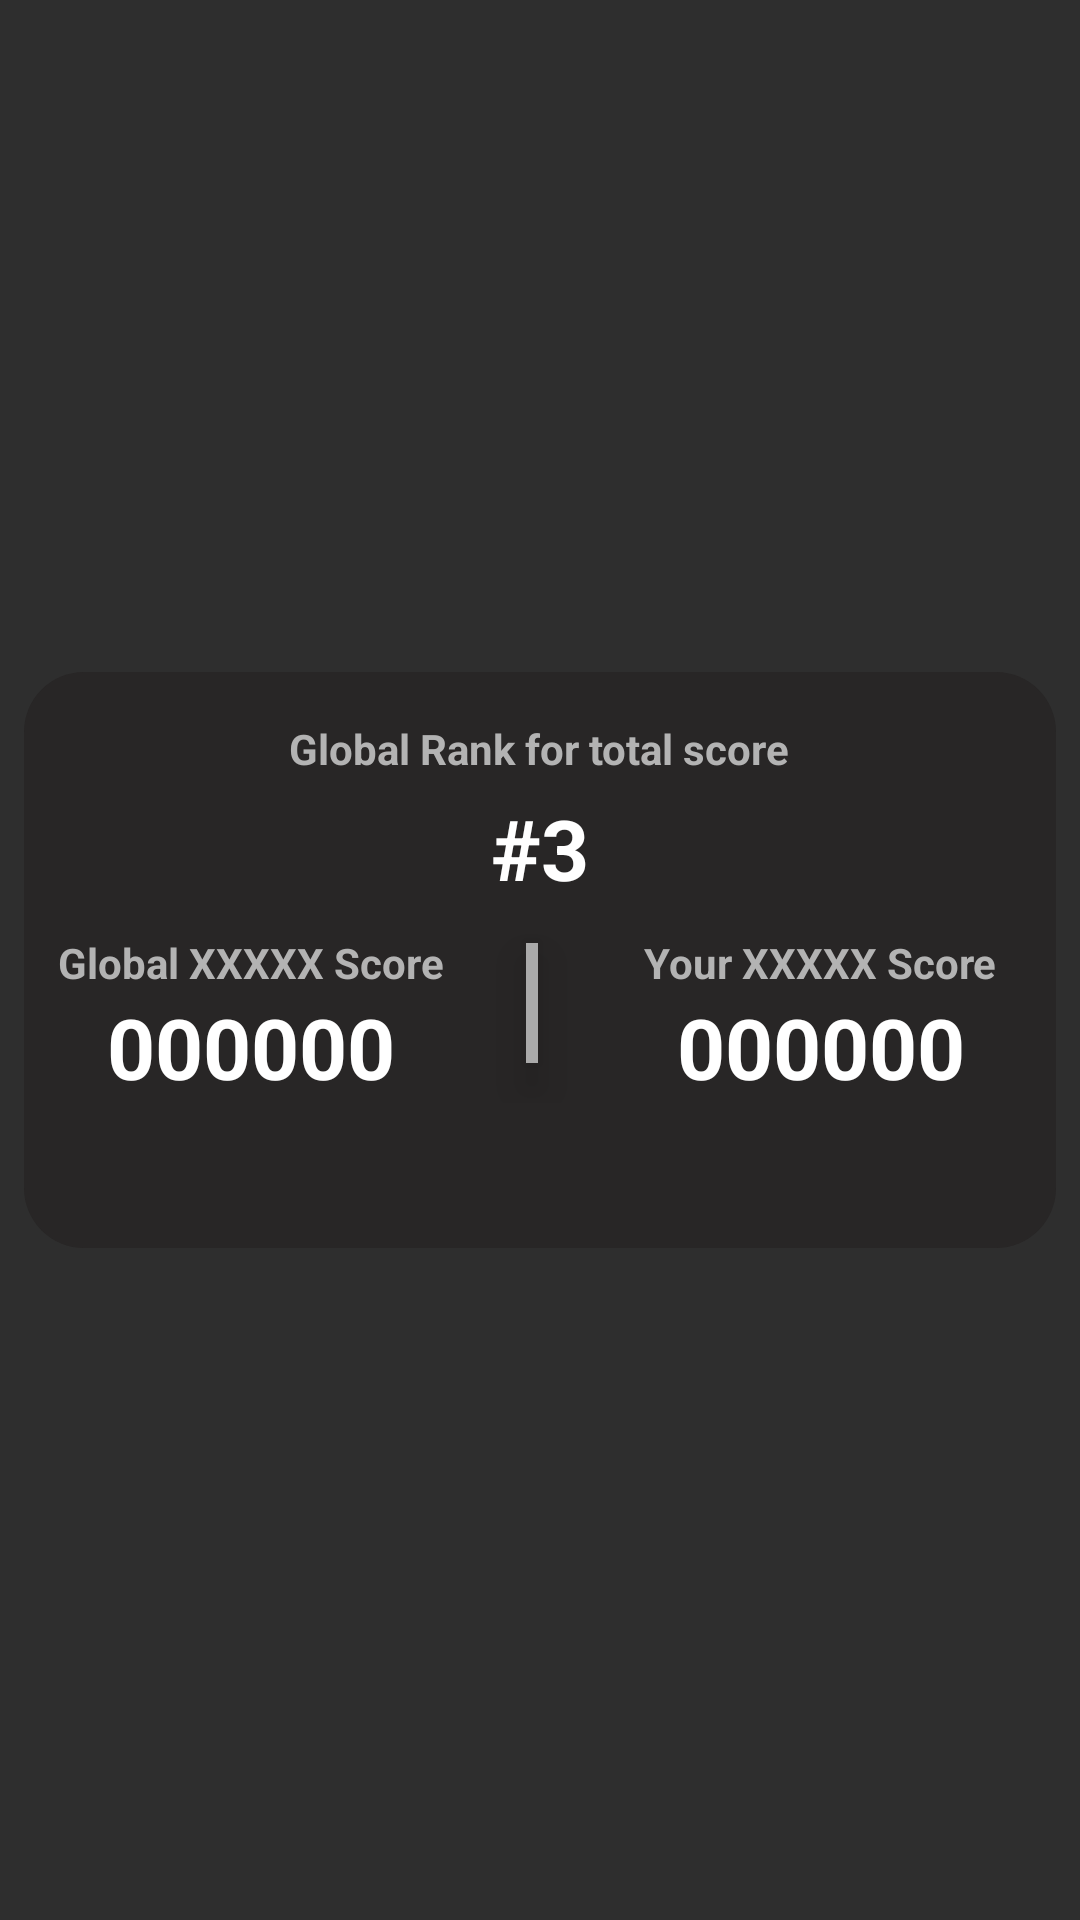

Layout XML and referenced resources for this Android screen:
<!-- AndroidManifest.xml: application theme Theme.QRgo -->
<!-- res/layout/fragment_global_scores.xml -->
<?xml version="1.0" encoding="utf-8"?>
<FrameLayout xmlns:android="http://schemas.android.com/apk/res/android"
    xmlns:tools="http://schemas.android.com/tools"
    android:id="@+id/exit_fragment"
    android:layout_width="match_parent"
    android:layout_height="match_parent"
    android:background="#D1000000"
    tools:context=".GlobalScoresFragment">
    <LinearLayout
        android:layout_width="344dp"
        android:layout_height="192dp"
        android:layout_gravity="center"
        android:background="@drawable/highest_frag_rounded_corners"
        android:orientation="vertical">
        <TextView
            android:id="@+id/rank_heading"
            android:layout_width="wrap_content"
            android:layout_height="wrap_content"
            android:layout_marginTop="16dp"
            android:layout_gravity="center"
            android:layout_marginHorizontal="4dp"
            android:text="Global Rank for total score"
            android:textColor="#B3B3B3"
            android:textStyle="bold"
            android:textSize="14sp" />
        <TextView
            android:id="@+id/rank"
            android:layout_width="wrap_content"
            android:layout_height="wrap_content"
            android:layout_marginTop="5dp"
            android:layout_gravity="center"
            android:elevation="10dp"
            android:text="#3"
            android:textColor="#FFFFFF"
            android:textStyle="bold"
            android:textSize="28sp" />

        <TableLayout
            android:layout_width="match_parent"
            android:layout_height="wrap_content"
            android:layout_marginHorizontal="4dp"
            android:stretchColumns="0,1,3">
            <TableRow>

                <LinearLayout
                    android:layout_width="0dp"
                    android:layout_height="wrap_content"
                    android:layout_weight="1"

                    android:orientation="vertical">

                    <TextView
                        android:id="@+id/total_score_heading"
                        android:layout_width="wrap_content"
                        android:layout_height="wrap_content"
                        android:layout_marginTop="10dp"
                        android:text="Global XXXXX Score"
                        android:layout_gravity="center"
                        android:elevation="10dp"
                        android:textColor="@color/play_sub_head"
                        android:textSize="14sp"
                        android:textStyle="bold" />

                    <TextView
                        android:id="@+id/total_score"
                        android:layout_width="wrap_content"
                        android:layout_height="wrap_content"
                        android:layout_gravity="center"
                        android:elevation="10dp"
                        android:text="000000"
                        android:textColor="@color/white"
                        android:textSize="28sp"
                        android:textStyle="bold" />
                </LinearLayout>
                    <View
                        android:layout_width="0dp"
                        android:layout_height="40dp"
                        android:layout_marginLeft="20dp"
                        android:elevation="10dp"
                        android:layout_gravity="center"
                        android:layout_weight="0.03"
                        android:background="@android:color/darker_gray" />
                <LinearLayout
                    android:layout_width="5dp"
                    android:layout_height="wrap_content"
                    android:layout_marginLeft="20dp"
                    android:layout_weight="1"
                    android:orientation="vertical">

                    <TextView
                        android:id="@+id/current_score_heading"
                        android:layout_width="wrap_content"
                        android:layout_height="wrap_content"
                        android:elevation="10dp"

                        android:layout_marginTop="10dp"
                        android:layout_gravity="center"
                        android:text="Your XXXXX Score"
                        android:textColor="@color/play_sub_head"
                        android:textSize="14sp"
                        android:textStyle="bold" />

                    <TextView
                        android:id="@+id/current_score"
                        android:layout_width="wrap_content"
                        android:layout_height="wrap_content"
                        android:text="000000"
                        android:elevation="10dp"
                        android:textColor="@color/white"
                        android:layout_gravity="center"
                        android:textSize="28sp"
                        android:textStyle="bold" />
                </LinearLayout>
            </TableRow>

        </TableLayout>
    </LinearLayout>

</FrameLayout>
<!-- resources referenced by this layout -->
<resources>
  <color name="play_sub_head">#FFB3B3B3</color>
  <color name="white">#FFFFFFFF</color>
  <!-- drawable highest_frag_rounded_corners (drawable) -->
  <shape xmlns:android="http://schemas.android.com/apk/res/android"
      android:shape="rectangle">
      <corners android:radius="20dp" />
      <solid android:color="#F1282626" />
  </shape>
  <style name="Theme.QRgo" parent="Theme.MaterialComponents.DayNight.DarkActionBar">
          
          <item name="colorPrimary">@color/purple_500</item>
          <item name="colorPrimaryVariant">@color/purple_700</item>
          <item name="colorOnPrimary">@color/white</item>
          
          <item name="colorSecondary">@color/teal_200</item>
          <item name="colorSecondaryVariant">@color/teal_700</item>
          <item name="colorOnSecondary">@color/black</item>
          
          <item name="android:statusBarColor">?attr/colorPrimaryVariant</item>
          
      </style>
  <color name="purple_500">#FF6200EE</color>
  <color name="purple_700">#FF3700B3</color>
  <color name="teal_200">#FF03DAC5</color>
  <color name="teal_700">#FF018786</color>
  <color name="black">#FF000000</color>
</resources>
